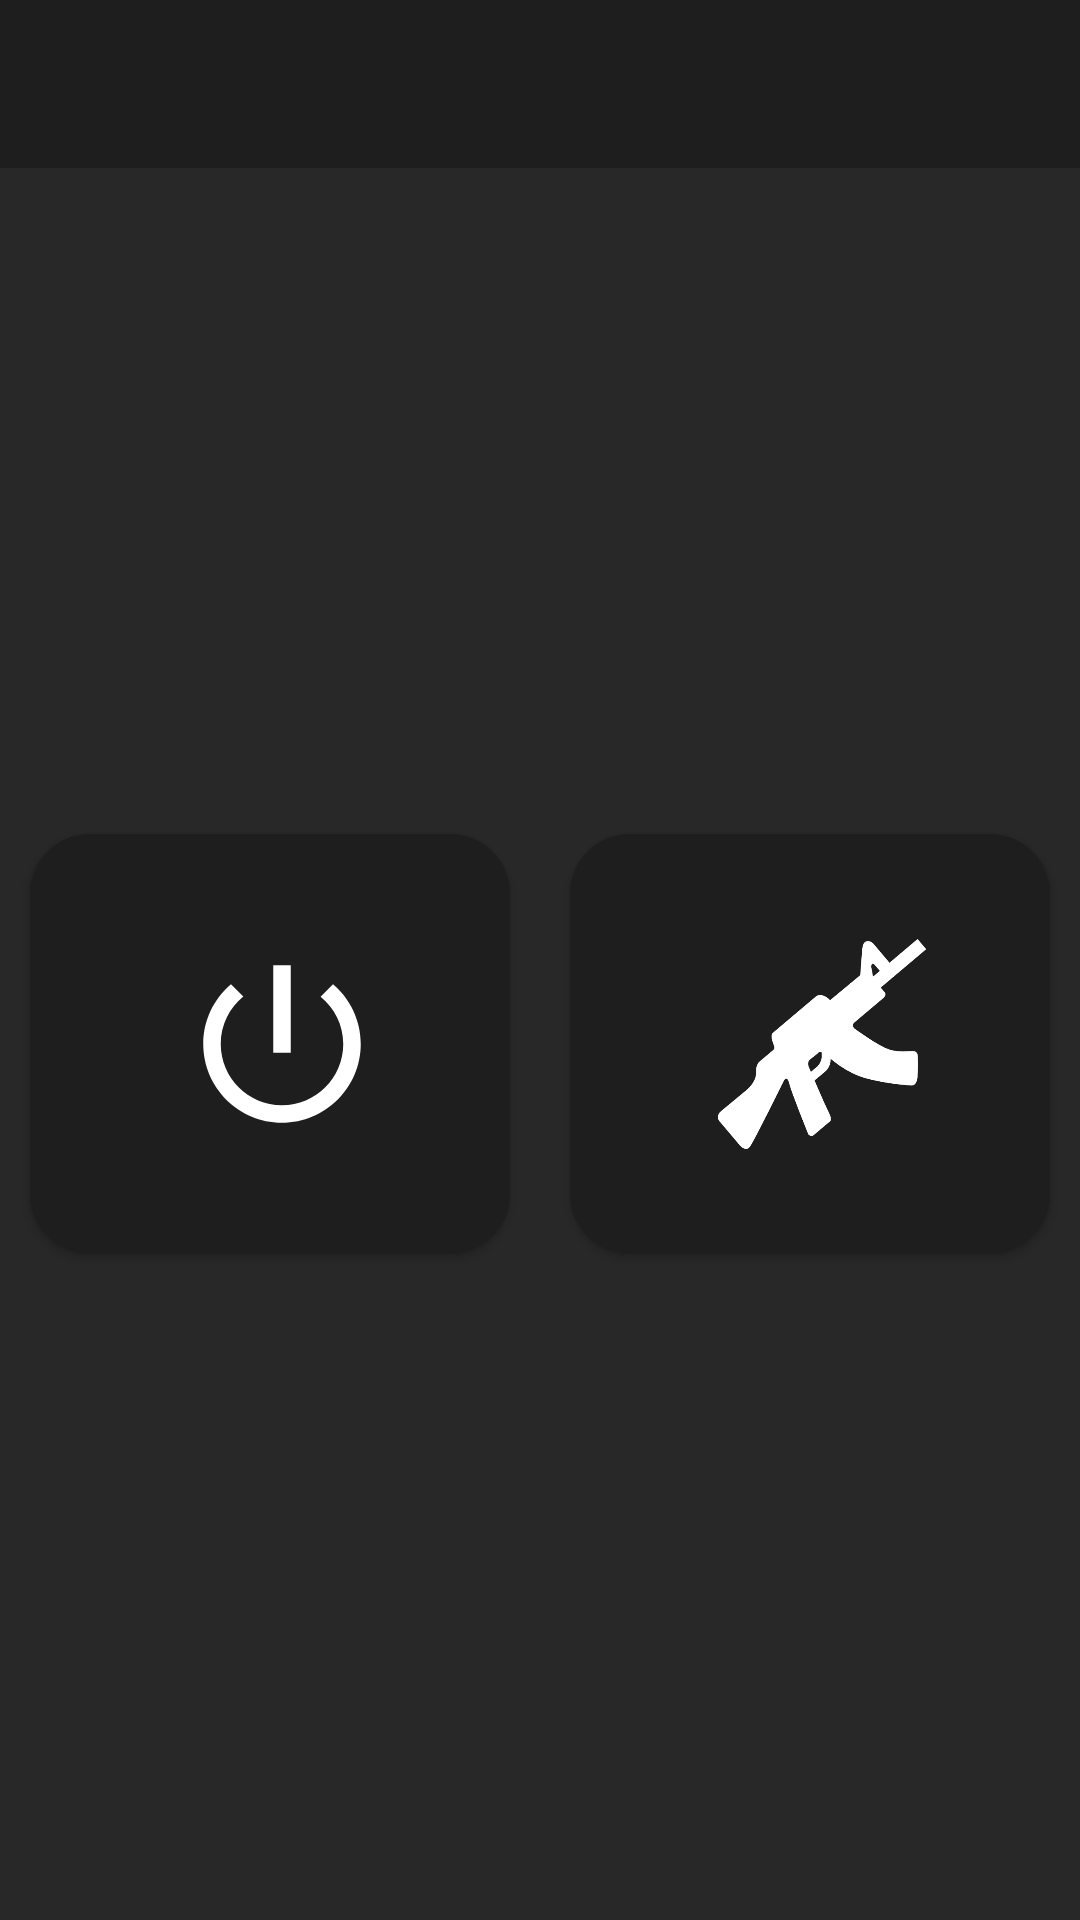

Here is an Android app screen rendered from its layout file. Give the layout XML and the strings, colors and styles it references.
<!-- AndroidManifest.xml: application theme Theme.Flashlight -->
<!-- res/layout/activity_main.xml -->
<?xml version="1.0" encoding="utf-8"?>
<androidx.constraintlayout.widget.ConstraintLayout xmlns:android="http://schemas.android.com/apk/res/android"
    xmlns:app="http://schemas.android.com/apk/res-auto"
    xmlns:tools="http://schemas.android.com/tools"
    android:layout_width="match_parent"
    android:layout_height="match_parent"
    android:background="@color/colorPrimary">

    <androidx.appcompat.widget.Toolbar
        android:id="@+id/toolbar"
        android:layout_width="match_parent"
        android:layout_height="wrap_content"
        android:background="@color/colorSecondary"
        app:titleTextColor="@color/white"
        tools:ignore="MissingConstraints" />

    <com.google.android.material.button.MaterialButton
        android:id="@+id/normal"
        android:layout_width="0dp"
        android:layout_height="wrap_content"
        android:layout_weight="1"
        android:background="@drawable/button_styles"
        app:backgroundTint="@color/colorSecondary"
        app:icon="@drawable/ic_power_turned_off"
        app:iconGravity="textEnd"
        app:iconSize="@dimen/icon_size"
        android:layout_marginStart="@dimen/icon_margin"
        android:layout_marginEnd="@dimen/icon_margin"
        app:layout_constraintBottom_toBottomOf="parent"
        app:layout_constraintEnd_toStartOf="@+id/machine_gun"
        app:layout_constraintHorizontal_bias="0.5"
        app:layout_constraintStart_toStartOf="parent"
        app:layout_constraintTop_toBottomOf="@+id/toolbar"
        app:rippleColor="@color/on"
        tools:ignore="MissingConstraints" />

    <com.google.android.material.button.MaterialButton
        android:id="@+id/machine_gun"
        android:layout_width="0dp"
        android:layout_height="wrap_content"
        android:layout_weight="1"
        android:layout_marginStart="@dimen/icon_margin"
        android:layout_marginEnd="@dimen/icon_margin"
        android:background="@drawable/button_styles"
        app:backgroundTint="@color/colorSecondary"
        app:icon="@drawable/submachine_gun"
        app:iconGravity="textEnd"
        app:iconSize="@dimen/icon_size"
        app:layout_constraintBottom_toBottomOf="parent"
        app:layout_constraintEnd_toEndOf="parent"
        app:layout_constraintHorizontal_bias="0.5"
        app:layout_constraintStart_toEndOf="@+id/normal"
        app:layout_constraintTop_toBottomOf="@+id/toolbar"
        app:rippleColor="@color/on"
        tools:ignore="MissingConstraints" />
</androidx.constraintlayout.widget.ConstraintLayout>
<!-- resources referenced by this layout -->
<resources>
  <color name="colorPrimary">#282828</color>
  <color name="colorSecondary">#1e1e1e</color>
  <color name="on">#FFEB3B</color>
  <color name="white">#FFFFFFFF</color>
  <dimen name="icon_margin">10dp</dimen>
  <dimen name="icon_size">70sp</dimen>
  <!-- drawable button_styles (drawable) -->
  <?xml version="1.0" encoding="utf-8"?>
  <shape xmlns:android="http://schemas.android.com/apk/res/android">
      <corners
          android:radius="20dp"/>
      <size
          android:height="140dp" />
  
      <solid
          android:color="@color/white" />
  </shape>
  <!-- drawable ic_power_turned_off (drawable) -->
  <vector android:height="150dp" android:tint="#FFFFFF"
      android:viewportHeight="24" android:viewportWidth="24"
      android:width="150dp" xmlns:android="http://schemas.android.com/apk/res/android">
      <path android:fillColor="@android:color/white" android:pathData="M13,3h-2v10h2L13,3zM17.83,5.17l-1.42,1.42C17.99,7.86 19,9.81 19,12c0,3.87 -3.13,7 -7,7s-7,-3.13 -7,-7c0,-2.19 1.01,-4.14 2.58,-5.42L6.17,5.17C4.23,6.82 3,9.26 3,12c0,4.97 4.03,9 9,9s9,-4.03 9,-9c0,-2.74 -1.23,-5.18 -3.17,-6.83z"/>
  </vector>
  <!-- drawable submachine_gun: png bitmap (drawable, 7806 bytes) -->
  <style name="Theme.Flashlight" parent="Theme.MaterialComponents.DayNight.NoActionBar">
          
          <item name="colorPrimary">@color/colorPrimary</item>
          <item name="colorPrimaryVariant">@color/purple_700</item>
          <item name="colorOnPrimary">@color/white</item>
          
          <item name="colorSecondary">@color/teal_200</item>
          <item name="colorSecondaryVariant">@color/teal_700</item>
          <item name="colorOnSecondary">@color/black</item>
          
          <item name="android:statusBarColor" tools:targetApi="l">?attr/colorPrimaryVariant</item>
          
      </style>
  <color name="purple_700">#FF3700B3</color>
  <color name="teal_200">#FF03DAC5</color>
  <color name="teal_700">#FF018786</color>
  <color name="black">#FF000000</color>
</resources>
